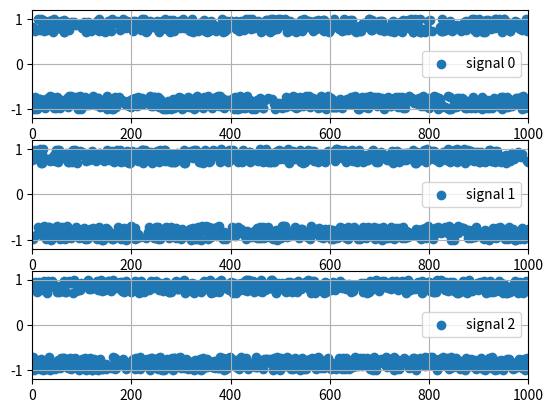

Write Python code to recreate this figure.
import numpy as np

configs = {
    "resolution": 1000,
    "attack_dense": 0.5,
    "seed_num": 200,
    "attack_type": "triangle",
    "power": 1.0,
    "split_rate": 0.7,

    "plot": True,
}

class DosAttacker:
    def __init__(self, configs):
        '''
        configs: dict of configs
        signal_size: int, number of signals
        resolution: int, resolution of attack profile
        attack_dense: float, dense of attack
        attack_on: bool, if attack is on
        seed_num: int, seed number
        attack_type: str, type of attack, including "random", "triangle"
        '''
        for key, value in configs.items():
            setattr(self, key, value)

    def get_attack_profile(self, signal_size = 1, seed_num = 200):
        if self.attack_type == "random":
            # generate random seed
            seed = seed_num
            random_numbers = np.random.RandomState(seed).rand(self.resolution, signal_size)
            temp = random_numbers < self.attack_dense
            # convert to numpy array
            attack_profile = np.array(temp, dtype = np.float64)
        elif self.attack_type == "triangle":
            # generate triangle wave from 0 to 1
            attack_profile = np.zeros((self.resolution, signal_size))
            for i in range(int(self.resolution/2)):
                attack_profile[i,:] = i / (self.resolution/2)
            for i in range(int(self.resolution/2), self.resolution):
                attack_profile[i,:] = 1 - (i - int(self.resolution/2)) / (self.resolution/2)
            
            # generate 0 and 1
            temp = attack_profile > self.attack_dense
            # convert to numpy array
            attack_profile = np.array(temp, dtype = np.float64)

        return attack_profile

    def get_attacked_signal(self, signal, run_time, phase = 0, signal_size = 1):
        if self.attack_type == "random":
            n = (run_time % self.resolution)
            temp_profile = self.get_attack_profile(signal_size=signal_size)
            temp_profile = temp_profile[n+phase,:]
            signal = signal * temp_profile
        elif self.attack_type == "triangle":
            n = (run_time % self.resolution)
            temp_profile = self.get_attack_profile(signal_size=signal_size)
            temp_profile = temp_profile[n+phase,:]
            signal = signal * temp_profile
        return signal

class FDI_attacker():
    '''
    FDI attacker:
    1. Given a value of "power" of the attacker, the attack power can be reflected on this value.
    2. numpy generate random seed to make sure the attack is random and we get the same result every time.
    '''
    def __init__(self, configs) -> None:
        for key, value in configs.items():
            setattr(self, key, value)
        
    def get_attack_profile(self, signal_size = 1, seed_num = 200):
        # gererate random numbers with size = (resolution, signal_size)
        weights_profile = np.random.RandomState(seed_num).rand(self.resolution, signal_size)*(1-self.split_rate) + self.split_rate
        sign_profile = np.random.RandomState(seed_num+1).rand(self.resolution, signal_size)-0.5
        sign_profile = np.sign(sign_profile)
        
        self.attack_profile = weights_profile * sign_profile*self.power

        if self.plot:
            plt.figure()
            for i in range(signal_size):
                x = np.linspace(0, self.resolution, self.resolution)
                plt.subplot(signal_size, 1, i+1)
                plt.scatter(x, self.attack_profile[:,i])

                # grid legend
                plt.grid()
                plt.legend([f"signal {i}"])

                # x,y axis
                plt.xlim([0, self.resolution])
                plt.ylim([-1.2, 1.2])
            plt.show()

        return self.attack_profile
    
    def get_attacked_signal(self, signal, run_time, phase = 0, signal_size = 1):
        n = (run_time % self.resolution)
        temp_profile = self.get_attack_profile(signal_size=signal_size)
        temp_profile = temp_profile[n+phase,:]
        signal = signal + temp_profile
        return signal

    

# >>>>>>>>>>>>>>>>>>>>>>>>>>> test >>>>>>>>>>>>>>>>>>>>>>>>>>>
TEST_ATTACK_PROFILE = True
TEST_SIGNAL = True

import matplotlib.pyplot as plt


def test_dos_attack(configs):
    attacker = DosAttacker(configs=configs)

    if TEST_ATTACK_PROFILE:
        plt.figure()
        # subplot
        signal_size = 3
        for i in range(signal_size):
            plt.subplot(signal_size, 1, i+1)
            attack_profile = attacker.get_attack_profile(signal_size=signal_size)
            plt.stairs(attack_profile[:,i], linewidth = 1.5)

            # grid legend
            plt.grid()
            plt.legend([f"signal {i}"])

            # x,y axis
            plt.xlim([0, attacker.resolution])
            plt.ylim([-0.2, 1.2])

    if TEST_SIGNAL:
        test_signal_length = attacker.resolution*10
        # generate a signal with sine wave
        signal = np.zeros((test_signal_length, signal_size))
        for i in range(signal_size):
            signal[:,i] = np.sin(np.linspace(0, 10*np.pi, test_signal_length))
        
        # implement attack
        for i in range(test_signal_length):
            temp_signal = signal[i,:]
            signal[i,:] = attacker.get_attacked_signal(temp_signal, i)

        plt.figure()
        # subplot
        for i in range(signal_size):
            plt.subplot(signal_size, 1, i+1)
            plt.stairs(signal[:,i])

            # grid legend
            plt.grid()
            plt.legend([f"signal {i}"])
    
    plt.show()

def test_fdi_attack(configs):
    attacker = FDI_attacker(configs=configs)
    attacker.get_attack_profile(3)


# main
if __name__ == "__main__":
    configs = configs
    configs["attack_dense"] = 0.8
    configs["resolution"] = 1000
    configs["attack_type"] = "triangle"

    # test_dos_attack(configs)
    test_fdi_attack(configs)


   